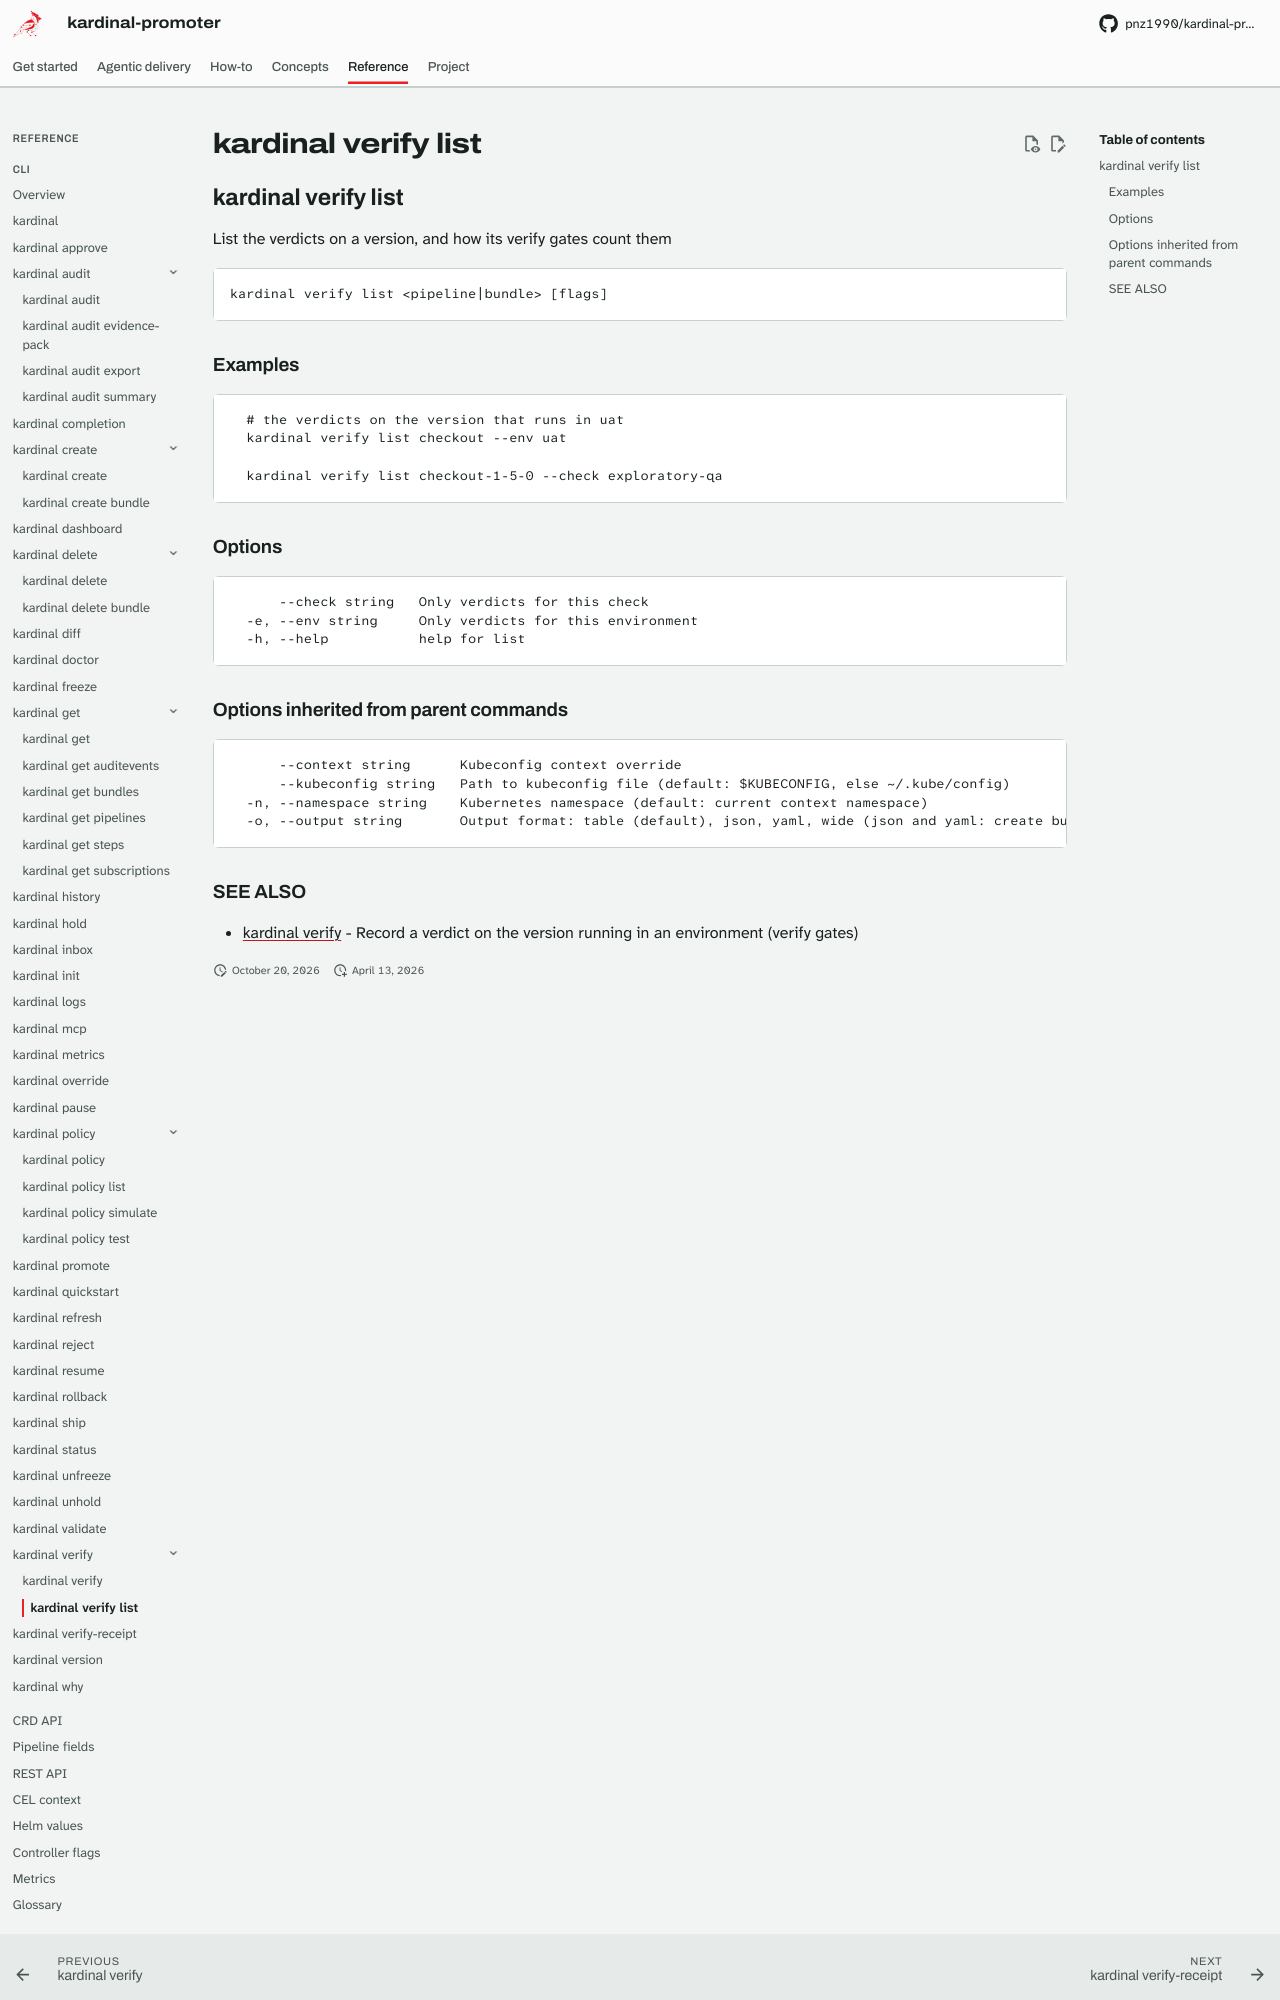

repository: pnz1990/kardinal-promoter · page: reference/cli/kardinal-verify-list/index.html · generator: mkdocs

## kardinal verify list

List the verdicts on a version, and how its verify gates count them

```
kardinal verify list <pipeline|bundle> [flags]
```

### Examples

```
  # the verdicts on the version that runs in uat
  kardinal verify list checkout --env uat

  kardinal verify list checkout-1-5-0 --check exploratory-qa
```

### Options

```
      --check string   Only verdicts for this check
  -e, --env string     Only verdicts for this environment
  -h, --help           help for list
```

### Options inherited from parent commands

```
      --context string      Kubeconfig context override
      --kubeconfig string   Path to kubeconfig file (default: $KUBECONFIG, else ~/.kube/config)
  -n, --namespace string    Kubernetes namespace (default: current context namespace)
  -o, --output string       Output format: table (default), json, yaml, wide (json and yaml: create bundle, get auditevents, get bundles, get pipelines, get steps, get subscriptions, history, hold, inbox, promote, rollback, ship, status, unhold, verify-receipt, why; wide: get subscriptions, status, why)
```
